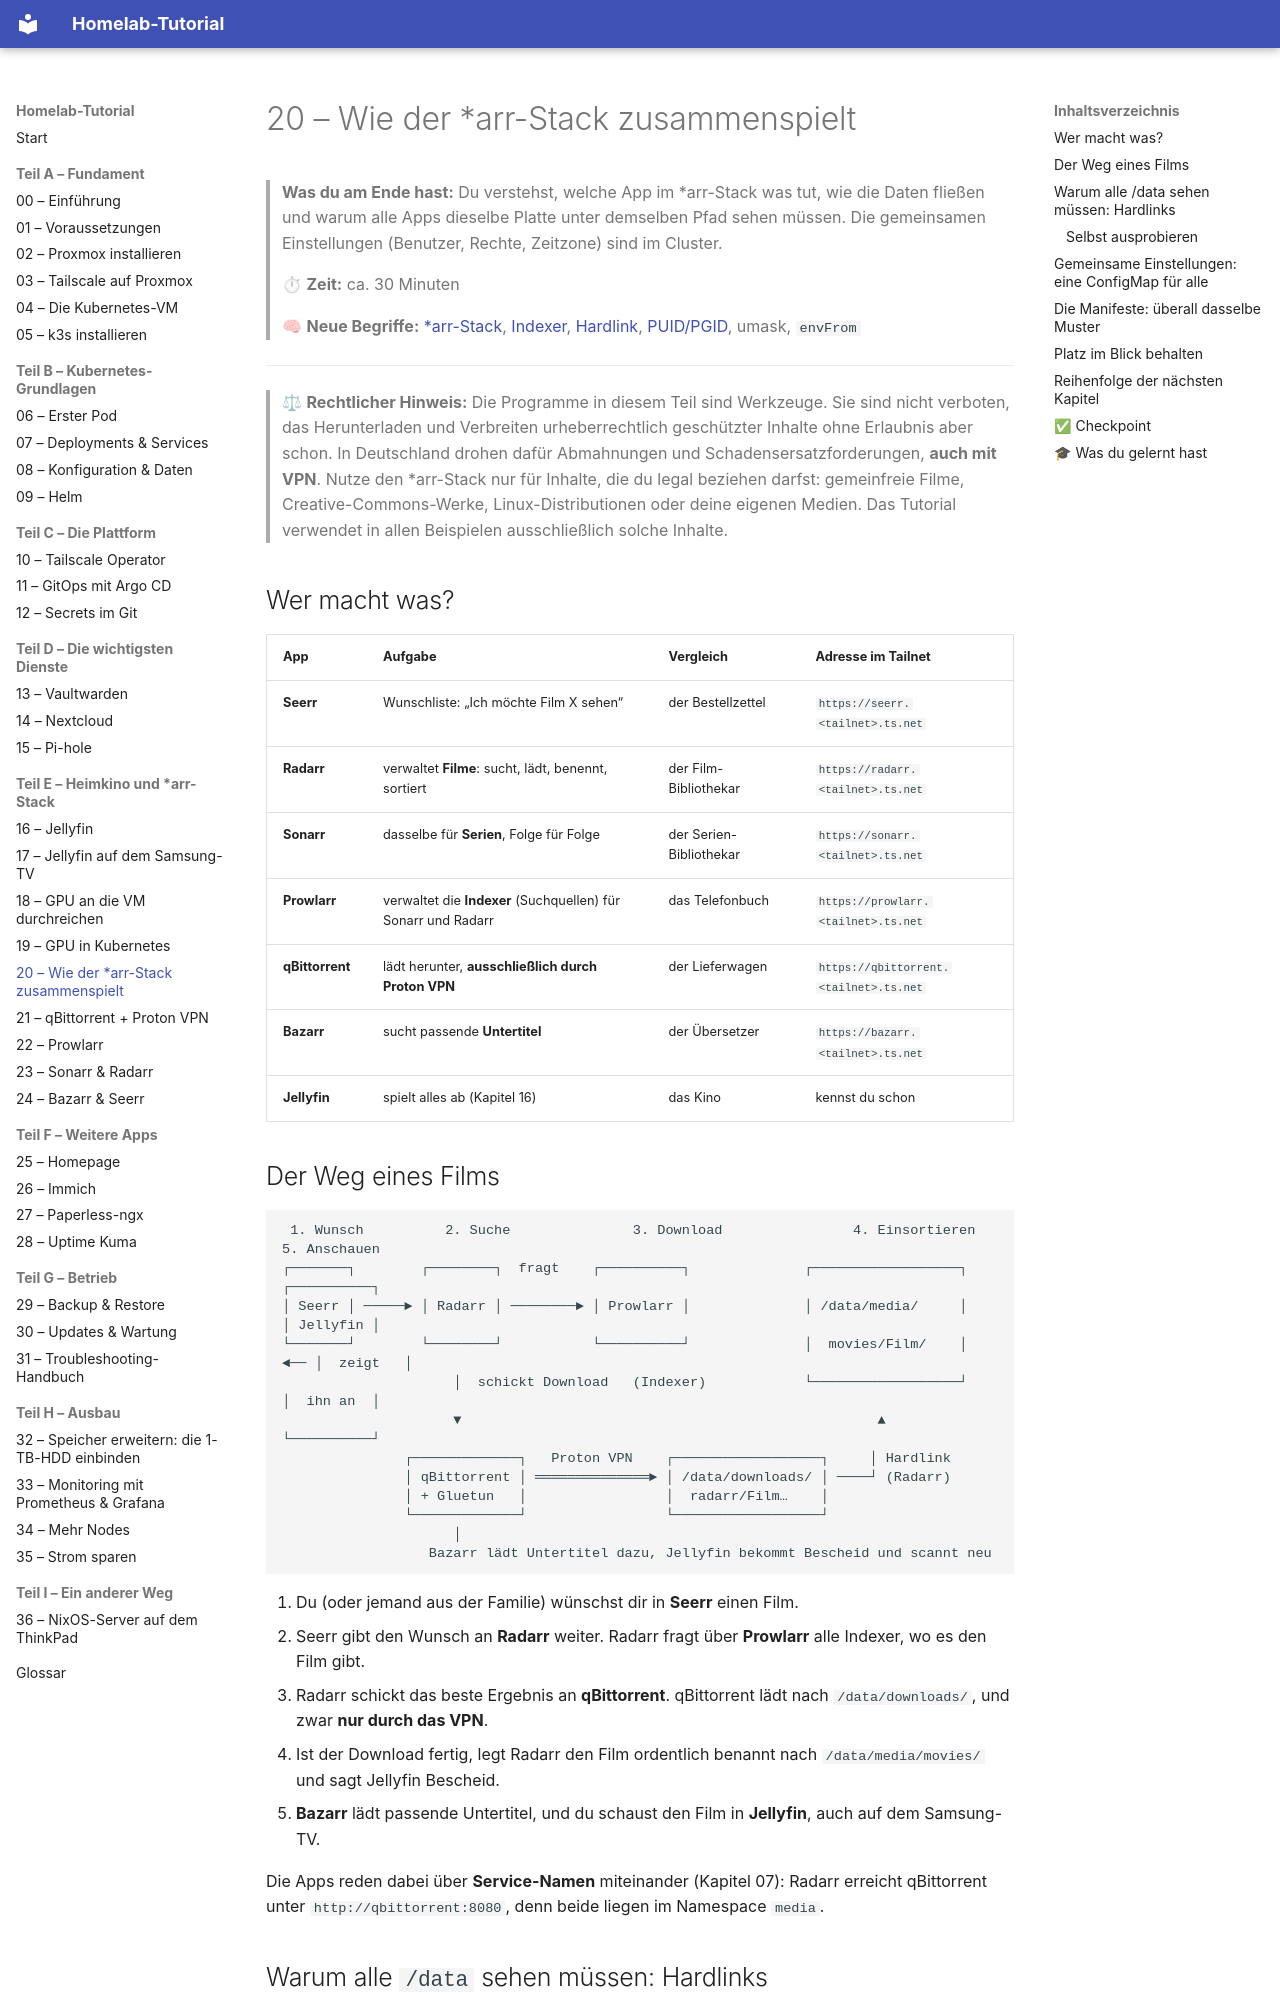

repository: Katagawa94/homelab-tutorial · page: 20-arr-ueberblick/index.html · generator: mkdocs

# 20 – Wie der *arr-Stack zusammenspielt

> **Was du am Ende hast:** Du verstehst, welche App im *arr-Stack was tut, wie die Daten fließen und warum alle Apps
> dieselbe Platte unter demselben Pfad sehen müssen. Die gemeinsamen Einstellungen (Benutzer, Rechte, Zeitzone) sind im Cluster.
>
> ⏱ **Zeit:** ca. 30 Minuten
>
> 🧠 **Neue Begriffe:** [*arr-Stack](glossar.md#medien), [Indexer](glossar.md#medien), [Hardlink](glossar.md#medien),
> [PUID/PGID](glossar.md#medien), umask, `envFrom`

---

> ⚖ **Rechtlicher Hinweis:** Die Programme in diesem Teil sind Werkzeuge. Sie sind nicht verboten, das Herunterladen
> und Verbreiten urheberrechtlich geschützter Inhalte ohne Erlaubnis aber schon. In Deutschland drohen dafür Abmahnungen
> und Schadensersatzforderungen, **auch mit VPN**. Nutze den *arr-Stack nur für Inhalte, die du legal beziehen darfst:
> gemeinfreie Filme, Creative-Commons-Werke, Linux-Distributionen oder deine eigenen Medien. Das Tutorial verwendet in allen
> Beispielen ausschließlich solche Inhalte.

## Wer macht was?

| App | Aufgabe | Vergleich | Adresse im Tailnet |
|-----|---------|-----------|--------------------|
| **Seerr** | Wunschliste: „Ich möchte Film X sehen“ | der Bestellzettel | `https://seerr.<tailnet>.ts.net` |
| **Radarr** | verwaltet **Filme**: sucht, lädt, benennt, sortiert | der Film-Bibliothekar | `https://radarr.<tailnet>.ts.net` |
| **Sonarr** | dasselbe für **Serien**, Folge für Folge | der Serien-Bibliothekar | `https://sonarr.<tailnet>.ts.net` |
| **Prowlarr** | verwaltet die **Indexer** (Suchquellen) für Sonarr und Radarr | das Telefonbuch | `https://prowlarr.<tailnet>.ts.net` |
| **qBittorrent** | lädt herunter, **ausschließlich durch Proton VPN** | der Lieferwagen | `https://qbittorrent.<tailnet>.ts.net` |
| **Bazarr** | sucht passende **Untertitel** | der Übersetzer | `https://bazarr.<tailnet>.ts.net` |
| **Jellyfin** | spielt alles ab (Kapitel 16) | das Kino | kennst du schon |
